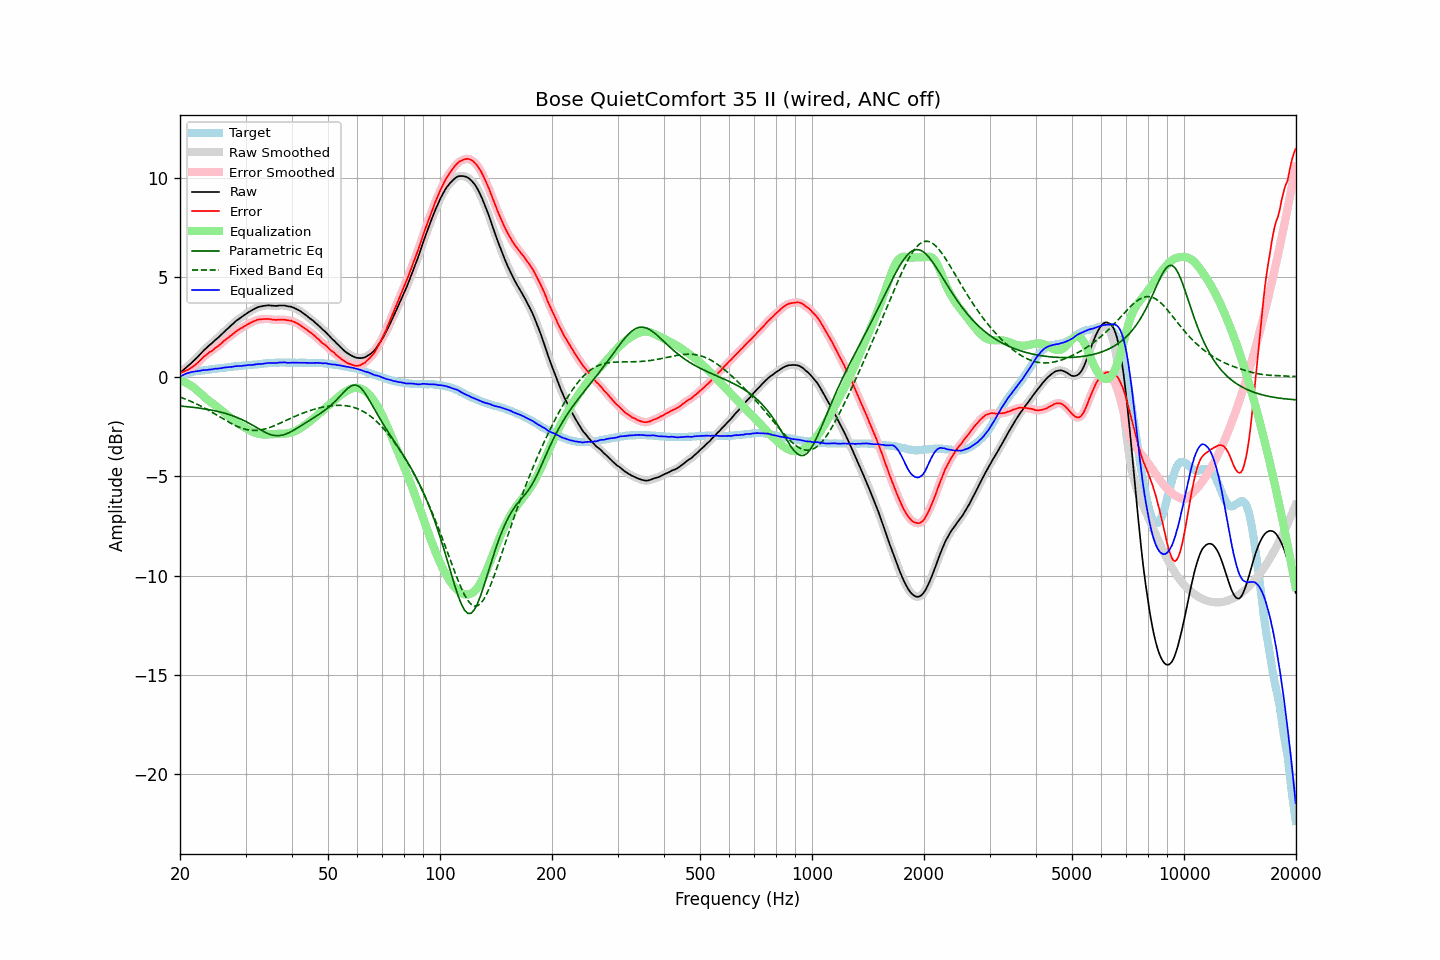

The table this chart was drawn from, first rows:
frequency, raw, error, smoothed, error_smoothed, equalization, parametric_eq, fixed_band_eq, equalized_raw, equalized_smoothed, target
20.00, 0.19, 0.19, 0.19, 0.19, -0.19, -1.47, -1.02, -0.00, -0.00, 0.01
20.20, 0.26, 0.22, 0.26, 0.22, -0.22, -1.48, -1.05, 0.05, 0.05, 0.05
20.40, 0.33, 0.25, 0.33, 0.25, -0.24, -1.49, -1.08, 0.09, 0.09, 0.09
20.61, 0.40, 0.29, 0.40, 0.28, -0.28, -1.49, -1.11, 0.13, 0.13, 0.12
20.81, 0.47, 0.32, 0.47, 0.32, -0.31, -1.50, -1.15, 0.16, 0.16, 0.16
21.02, 0.54, 0.35, 0.54, 0.35, -0.35, -1.51, -1.18, 0.19, 0.19, 0.20
21.23, 0.61, 0.40, 0.61, 0.40, -0.40, -1.52, -1.21, 0.21, 0.21, 0.22
21.44, 0.68, 0.45, 0.69, 0.45, -0.45, -1.53, -1.25, 0.23, 0.23, 0.24
21.66, 0.76, 0.51, 0.76, 0.51, -0.51, -1.54, -1.28, 0.25, 0.25, 0.25
21.87, 0.84, 0.57, 0.84, 0.57, -0.57, -1.55, -1.32, 0.26, 0.27, 0.26
22.09, 0.91, 0.63, 0.91, 0.63, -0.64, -1.56, -1.36, 0.28, 0.28, 0.28
22.31, 1.00, 0.70, 1.00, 0.70, -0.71, -1.57, -1.40, 0.28, 0.29, 0.29
22.54, 1.08, 0.78, 1.08, 0.78, -0.79, -1.58, -1.44, 0.30, 0.30, 0.30
22.76, 1.17, 0.86, 1.17, 0.86, -0.86, -1.59, -1.48, 0.31, 0.31, 0.31
22.99, 1.26, 0.95, 1.26, 0.94, -0.94, -1.60, -1.52, 0.33, 0.33, 0.31
23.22, 1.34, 1.02, 1.34, 1.02, -1.01, -1.61, -1.56, 0.34, 0.33, 0.32
23.45, 1.41, 1.08, 1.42, 1.09, -1.08, -1.63, -1.61, 0.34, 0.34, 0.33
23.69, 1.49, 1.15, 1.49, 1.15, -1.14, -1.64, -1.65, 0.35, 0.35, 0.34
23.92, 1.56, 1.21, 1.56, 1.21, -1.21, -1.65, -1.70, 0.36, 0.36, 0.35
24.16, 1.63, 1.26, 1.63, 1.26, -1.27, -1.67, -1.74, 0.37, 0.36, 0.37
24.40, 1.70, 1.30, 1.70, 1.32, -1.33, -1.68, -1.79, 0.37, 0.38, 0.39
24.65, 1.77, 1.38, 1.77, 1.38, -1.38, -1.70, -1.84, 0.39, 0.39, 0.39
24.89, 1.85, 1.46, 1.85, 1.45, -1.44, -1.72, -1.88, 0.41, 0.40, 0.40
25.14, 1.91, 1.51, 1.92, 1.51, -1.51, -1.73, -1.93, 0.41, 0.41, 0.41
25.39, 1.99, 1.57, 1.99, 1.57, -1.57, -1.75, -1.98, 0.41, 0.42, 0.42
25.65, 2.06, 1.63, 2.06, 1.63, -1.64, -1.77, -2.03, 0.43, 0.42, 0.44
25.91, 2.14, 1.70, 2.14, 1.70, -1.70, -1.79, -2.08, 0.44, 0.44, 0.44
26.16, 2.23, 1.78, 2.22, 1.78, -1.77, -1.81, -2.12, 0.46, 0.45, 0.45
26.43, 2.30, 1.85, 2.30, 1.84, -1.84, -1.84, -2.17, 0.47, 0.46, 0.46
26.69, 2.37, 1.91, 2.37, 1.91, -1.90, -1.86, -2.22, 0.47, 0.47, 0.47
26.96, 2.44, 1.96, 2.45, 1.96, -1.97, -1.89, -2.27, 0.47, 0.48, 0.48
27.23, 2.52, 2.03, 2.52, 2.03, -2.03, -1.91, -2.31, 0.49, 0.48, 0.49
27.50, 2.59, 2.09, 2.59, 2.09, -2.10, -1.94, -2.35, 0.49, 0.49, 0.50
27.77, 2.67, 2.16, 2.67, 2.16, -2.16, -1.97, -2.40, 0.50, 0.51, 0.50
28.05, 2.74, 2.22, 2.74, 2.23, -2.22, -2.00, -2.44, 0.52, 0.52, 0.52
28.33, 2.81, 2.29, 2.81, 2.29, -2.28, -2.03, -2.47, 0.54, 0.53, 0.52
28.62, 2.87, 2.34, 2.87, 2.35, -2.34, -2.06, -2.51, 0.54, 0.54, 0.53
28.90, 2.93, 2.39, 2.93, 2.39, -2.39, -2.10, -2.54, 0.54, 0.54, 0.54
29.19, 2.98, 2.45, 2.99, 2.44, -2.44, -2.13, -2.57, 0.54, 0.55, 0.54
29.48, 3.04, 2.48, 3.04, 2.48, -2.49, -2.17, -2.60, 0.55, 0.55, 0.57
29.78, 3.10, 2.54, 3.10, 2.53, -2.54, -2.21, -2.63, 0.56, 0.56, 0.57
30.08, 3.15, 2.58, 3.16, 2.58, -2.58, -2.25, -2.65, 0.57, 0.57, 0.58
30.38, 3.21, 2.64, 3.21, 2.63, -2.63, -2.30, -2.67, 0.58, 0.58, 0.57
30.68, 3.26, 2.67, 3.26, 2.67, -2.67, -2.34, -2.68, 0.59, 0.59, 0.59
30.99, 3.31, 2.72, 3.31, 2.72, -2.72, -2.38, -2.69, 0.60, 0.59, 0.59
31.30, 3.35, 2.75, 3.36, 2.75, -2.76, -2.43, -2.70, 0.60, 0.60, 0.60
31.61, 3.40, 2.79, 3.40, 2.79, -2.79, -2.48, -2.70, 0.61, 0.61, 0.61
31.93, 3.44, 2.82, 3.44, 2.83, -2.82, -2.52, -2.70, 0.62, 0.62, 0.62
32.24, 3.48, 2.87, 3.48, 2.86, -2.85, -2.57, -2.70, 0.63, 0.63, 0.62
32.57, 3.51, 2.88, 3.51, 2.88, -2.87, -2.62, -2.69, 0.64, 0.64, 0.64
32.89, 3.53, 2.89, 3.53, 2.89, -2.89, -2.67, -2.68, 0.65, 0.65, 0.64
33.22, 3.54, 2.89, 3.55, 2.89, -2.90, -2.71, -2.66, 0.64, 0.65, 0.65
33.55, 3.56, 2.90, 3.56, 2.90, -2.91, -2.76, -2.64, 0.66, 0.66, 0.66
33.89, 3.57, 2.90, 3.58, 2.90, -2.91, -2.80, -2.62, 0.67, 0.67, 0.67
34.23, 3.58, 2.91, 3.59, 2.91, -2.90, -2.84, -2.60, 0.68, 0.68, 0.68
34.57, 3.59, 2.91, 3.59, 2.90, -2.90, -2.87, -2.57, 0.70, 0.69, 0.69
34.92, 3.58, 2.90, 3.59, 2.90, -2.89, -2.90, -2.55, 0.69, 0.69, 0.68
35.27, 3.57, 2.88, 3.58, 2.89, -2.89, -2.92, -2.52, 0.69, 0.69, 0.69
35.62, 3.57, 2.87, 3.57, 2.87, -2.88, -2.94, -2.48, 0.69, 0.69, 0.70
35.97, 3.56, 2.87, 3.57, 2.86, -2.88, -2.96, -2.45, 0.69, 0.69, 0.70
... 635 more rows
